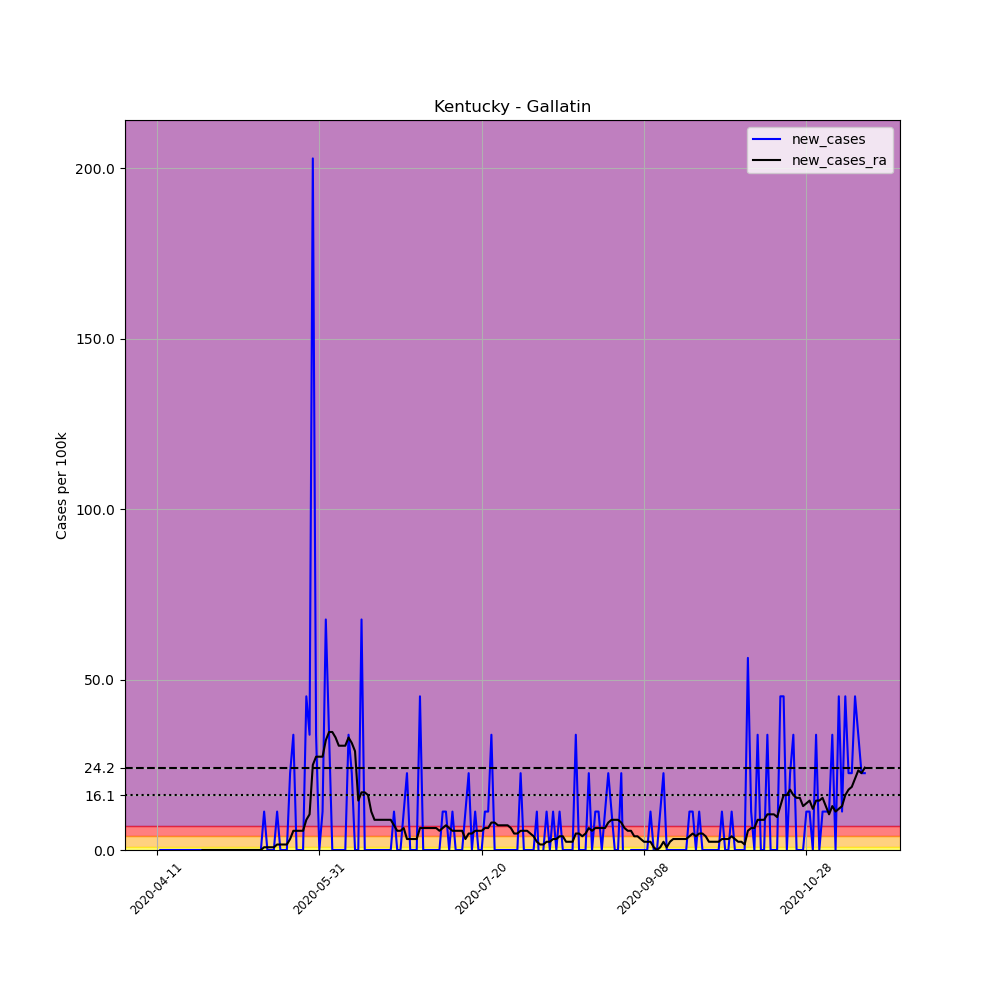

Values plotted in this chart, from the file beside it:
, date, county, state, fips, cases, deaths, COUNTY, STNAME, CTYNAME, POPESTIMATE2019, per_100k, new_cases, new_cases_ra
618197, 2020-04-11, Gallatin, Kentucky, 21077, 1, 0, 77, Kentucky, Gallatin, 8869, 11.28, , 
618198, 2020-04-12, Gallatin, Kentucky, 21077, 1, 0, 77, Kentucky, Gallatin, 8869, 11.28, 0.0, 
618199, 2020-04-13, Gallatin, Kentucky, 21077, 1, 0, 77, Kentucky, Gallatin, 8869, 11.28, 0.0, 
618200, 2020-04-14, Gallatin, Kentucky, 21077, 1, 0, 77, Kentucky, Gallatin, 8869, 11.28, 0.0, 
618201, 2020-04-15, Gallatin, Kentucky, 21077, 1, 0, 77, Kentucky, Gallatin, 8869, 11.28, 0.0, 
618202, 2020-04-16, Gallatin, Kentucky, 21077, 1, 0, 77, Kentucky, Gallatin, 8869, 11.28, 0.0, 
618203, 2020-04-17, Gallatin, Kentucky, 21077, 1, 0, 77, Kentucky, Gallatin, 8869, 11.28, 0.0, 
618204, 2020-04-18, Gallatin, Kentucky, 21077, 1, 0, 77, Kentucky, Gallatin, 8869, 11.28, 0.0, 
618205, 2020-04-19, Gallatin, Kentucky, 21077, 1, 0, 77, Kentucky, Gallatin, 8869, 11.28, 0.0, 
618206, 2020-04-20, Gallatin, Kentucky, 21077, 1, 0, 77, Kentucky, Gallatin, 8869, 11.28, 0.0, 
618207, 2020-04-21, Gallatin, Kentucky, 21077, 1, 0, 77, Kentucky, Gallatin, 8869, 11.28, 0.0, 
618208, 2020-04-22, Gallatin, Kentucky, 21077, 1, 0, 77, Kentucky, Gallatin, 8869, 11.28, 0.0, 
618209, 2020-04-23, Gallatin, Kentucky, 21077, 1, 0, 77, Kentucky, Gallatin, 8869, 11.28, 0.0, 
618210, 2020-04-24, Gallatin, Kentucky, 21077, 1, 0, 77, Kentucky, Gallatin, 8869, 11.28, 0.0, 
618211, 2020-04-25, Gallatin, Kentucky, 21077, 1, 0, 77, Kentucky, Gallatin, 8869, 11.28, 0.0, 0.0
618212, 2020-04-26, Gallatin, Kentucky, 21077, 1, 0, 77, Kentucky, Gallatin, 8869, 11.28, 0.0, 0.0
618213, 2020-04-27, Gallatin, Kentucky, 21077, 1, 0, 77, Kentucky, Gallatin, 8869, 11.28, 0.0, 0.0
618214, 2020-04-28, Gallatin, Kentucky, 21077, 1, 0, 77, Kentucky, Gallatin, 8869, 11.28, 0.0, 0.0
618215, 2020-04-29, Gallatin, Kentucky, 21077, 1, 0, 77, Kentucky, Gallatin, 8869, 11.28, 0.0, 0.0
618216, 2020-04-30, Gallatin, Kentucky, 21077, 1, 0, 77, Kentucky, Gallatin, 8869, 11.28, 0.0, 0.0
618217, 2020-05-01, Gallatin, Kentucky, 21077, 1, 0, 77, Kentucky, Gallatin, 8869, 11.28, 0.0, 0.0
618218, 2020-05-02, Gallatin, Kentucky, 21077, 1, 0, 77, Kentucky, Gallatin, 8869, 11.28, 0.0, 0.0
618219, 2020-05-03, Gallatin, Kentucky, 21077, 1, 0, 77, Kentucky, Gallatin, 8869, 11.28, 0.0, 0.0
618220, 2020-05-04, Gallatin, Kentucky, 21077, 1, 0, 77, Kentucky, Gallatin, 8869, 11.28, 0.0, 0.0
618221, 2020-05-05, Gallatin, Kentucky, 21077, 1, 0, 77, Kentucky, Gallatin, 8869, 11.28, 0.0, 0.0
618222, 2020-05-06, Gallatin, Kentucky, 21077, 1, 0, 77, Kentucky, Gallatin, 8869, 11.28, 0.0, 0.0
618223, 2020-05-07, Gallatin, Kentucky, 21077, 1, 0, 77, Kentucky, Gallatin, 8869, 11.28, 0.0, 0.0
618224, 2020-05-08, Gallatin, Kentucky, 21077, 1, 0, 77, Kentucky, Gallatin, 8869, 11.28, 0.0, 0.0
618225, 2020-05-09, Gallatin, Kentucky, 21077, 1, 0, 77, Kentucky, Gallatin, 8869, 11.28, 0.0, 0.0
618226, 2020-05-10, Gallatin, Kentucky, 21077, 1, 0, 77, Kentucky, Gallatin, 8869, 11.28, 0.0, 0.0
618227, 2020-05-11, Gallatin, Kentucky, 21077, 1, 0, 77, Kentucky, Gallatin, 8869, 11.28, 0.0, 0.0
618228, 2020-05-12, Gallatin, Kentucky, 21077, 1, 0, 77, Kentucky, Gallatin, 8869, 11.28, 0.0, 0.0
618229, 2020-05-13, Gallatin, Kentucky, 21077, 1, 0, 77, Kentucky, Gallatin, 8869, 11.28, 0.0, 0.0
618230, 2020-05-14, Gallatin, Kentucky, 21077, 2, 0, 77, Kentucky, Gallatin, 8869, 22.55, 11.28, 0.8054
618231, 2020-05-15, Gallatin, Kentucky, 21077, 2, 0, 77, Kentucky, Gallatin, 8869, 22.55, 0.0, 0.8054
618232, 2020-05-16, Gallatin, Kentucky, 21077, 2, 0, 77, Kentucky, Gallatin, 8869, 22.55, 0.0, 0.8054
618233, 2020-05-17, Gallatin, Kentucky, 21077, 2, 0, 77, Kentucky, Gallatin, 8869, 22.55, 0.0, 0.8054
618234, 2020-05-18, Gallatin, Kentucky, 21077, 3, 0, 77, Kentucky, Gallatin, 8869, 33.83, 11.28, 1.611
618235, 2020-05-19, Gallatin, Kentucky, 21077, 3, 0, 77, Kentucky, Gallatin, 8869, 33.83, 0.0, 1.611
618236, 2020-05-20, Gallatin, Kentucky, 21077, 3, 0, 77, Kentucky, Gallatin, 8869, 33.83, 0.0, 1.611
618237, 2020-05-21, Gallatin, Kentucky, 21077, 3, 0, 77, Kentucky, Gallatin, 8869, 33.83, 0.0, 1.611
618238, 2020-05-22, Gallatin, Kentucky, 21077, 5, 0, 77, Kentucky, Gallatin, 8869, 56.38, 22.55, 3.221
618239, 2020-05-23, Gallatin, Kentucky, 21077, 8, 0, 77, Kentucky, Gallatin, 8869, 90.2, 33.83, 5.638
618240, 2020-05-24, Gallatin, Kentucky, 21077, 8, 0, 77, Kentucky, Gallatin, 8869, 90.2, 0.0, 5.638
618241, 2020-05-25, Gallatin, Kentucky, 21077, 8, 0, 77, Kentucky, Gallatin, 8869, 90.2, 0.0, 5.638
618242, 2020-05-26, Gallatin, Kentucky, 21077, 8, 0, 77, Kentucky, Gallatin, 8869, 90.2, 0.0, 5.638
618243, 2020-05-27, Gallatin, Kentucky, 21077, 12, 0, 77, Kentucky, Gallatin, 8869, 135.3, 45.1, 8.859
618244, 2020-05-28, Gallatin, Kentucky, 21077, 15, 0, 77, Kentucky, Gallatin, 8869, 169.1, 33.83, 10.47
618245, 2020-05-29, Gallatin, Kentucky, 21077, 33, 2, 77, Kentucky, Gallatin, 8869, 372.1, 203, 24.97
618246, 2020-05-30, Gallatin, Kentucky, 21077, 36, 3, 77, Kentucky, Gallatin, 8869, 405.9, 33.83, 27.38
618247, 2020-05-31, Gallatin, Kentucky, 21077, 36, 3, 77, Kentucky, Gallatin, 8869, 405.9, 0.0, 27.38
618248, 2020-06-01, Gallatin, Kentucky, 21077, 37, 4, 77, Kentucky, Gallatin, 8869, 417.2, 11.28, 27.38
618249, 2020-06-02, Gallatin, Kentucky, 21077, 43, 4, 77, Kentucky, Gallatin, 8869, 484.8, 67.65, 32.21
618250, 2020-06-03, Gallatin, Kentucky, 21077, 46, 5, 77, Kentucky, Gallatin, 8869, 518.7, 33.83, 34.63
618251, 2020-06-04, Gallatin, Kentucky, 21077, 46, 5, 77, Kentucky, Gallatin, 8869, 518.7, 0.0, 34.63
618252, 2020-06-05, Gallatin, Kentucky, 21077, 46, 5, 77, Kentucky, Gallatin, 8869, 518.7, 0.0, 33.02
618253, 2020-06-06, Gallatin, Kentucky, 21077, 46, 5, 77, Kentucky, Gallatin, 8869, 518.7, 0.0, 30.6
618254, 2020-06-07, Gallatin, Kentucky, 21077, 46, 5, 77, Kentucky, Gallatin, 8869, 518.7, 0.0, 30.6
618255, 2020-06-08, Gallatin, Kentucky, 21077, 46, 5, 77, Kentucky, Gallatin, 8869, 518.7, 0.0, 30.6
618256, 2020-06-09, Gallatin, Kentucky, 21077, 49, 6, 77, Kentucky, Gallatin, 8869, 552.5, 33.83, 33.02
... 159 more rows
